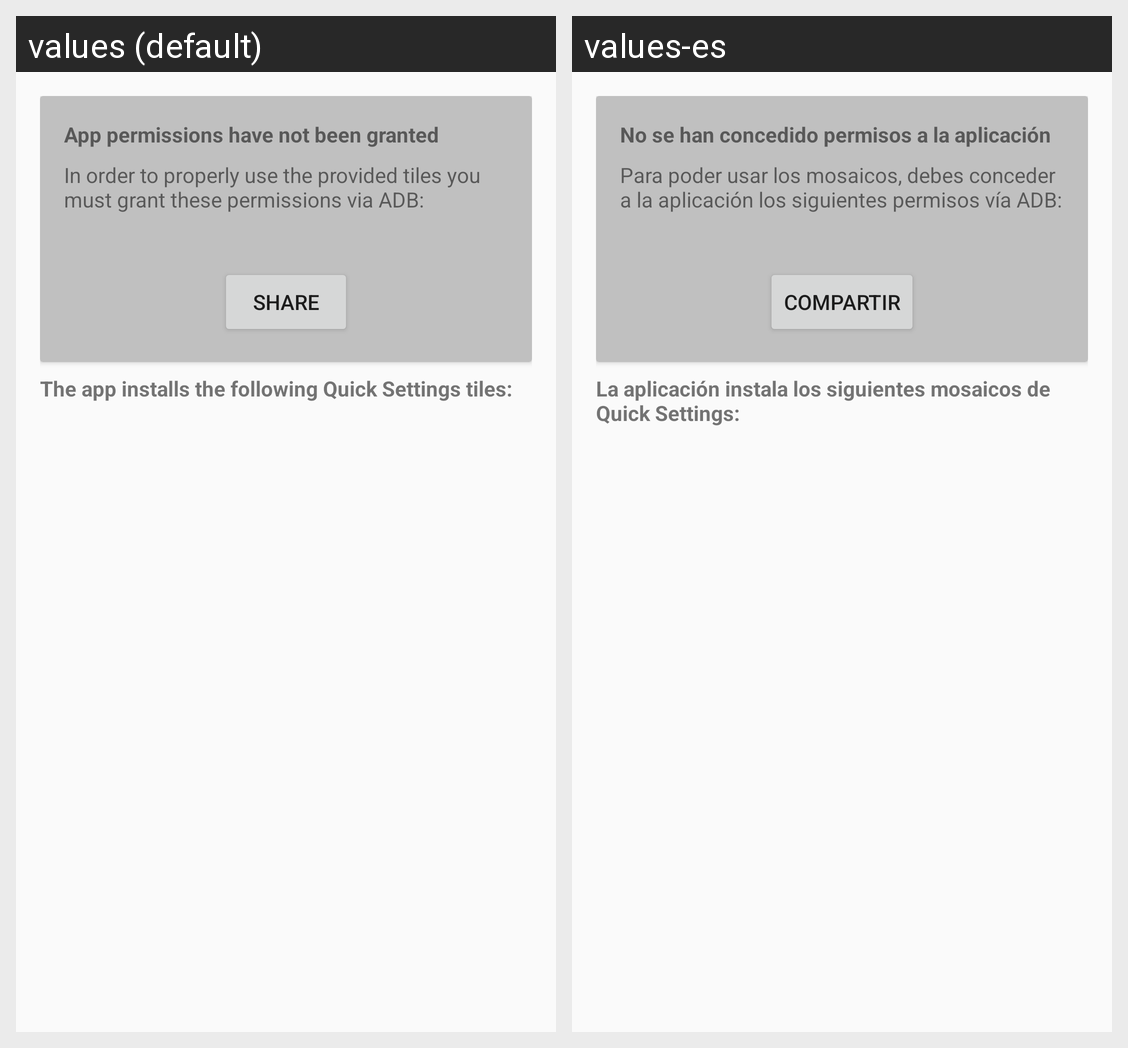

For this localized Android screen grid, give each drawn string resource with its value in every locale shown.
Android screen res/layout/activity_main.xml rendered under 2 locales, left to right: values (default), values-es. Device: Nexus 5 (rendered at 1080×1920; each locale shown at half size, 540×960, under a caption strip naming it); theme AppTheme.
Strings drawn on this screen, with the default value and each locale's value (text and hints the layout hard-codes, and strings that could not be matched under every locale, appear in the picture but are not listed):

app_description
  values: The app installs the following Quick Settings tiles:
  values-es: La aplicación instala los siguientes mosaicos de Quick Settings:

main_permissions_not_granted_title
  values: App permissions have not been granted
  values-es: No se han concedido permisos a la aplicación

main_permissions_not_granted_description
  values: In order to properly use the provided tiles you must grant these permissions via ADB:
  values-es: Para poder usar los mosaicos, debes conceder a la aplicación los siguientes permisos vía ADB:

share_permissions
  values: Share
  values-es: Compartir
